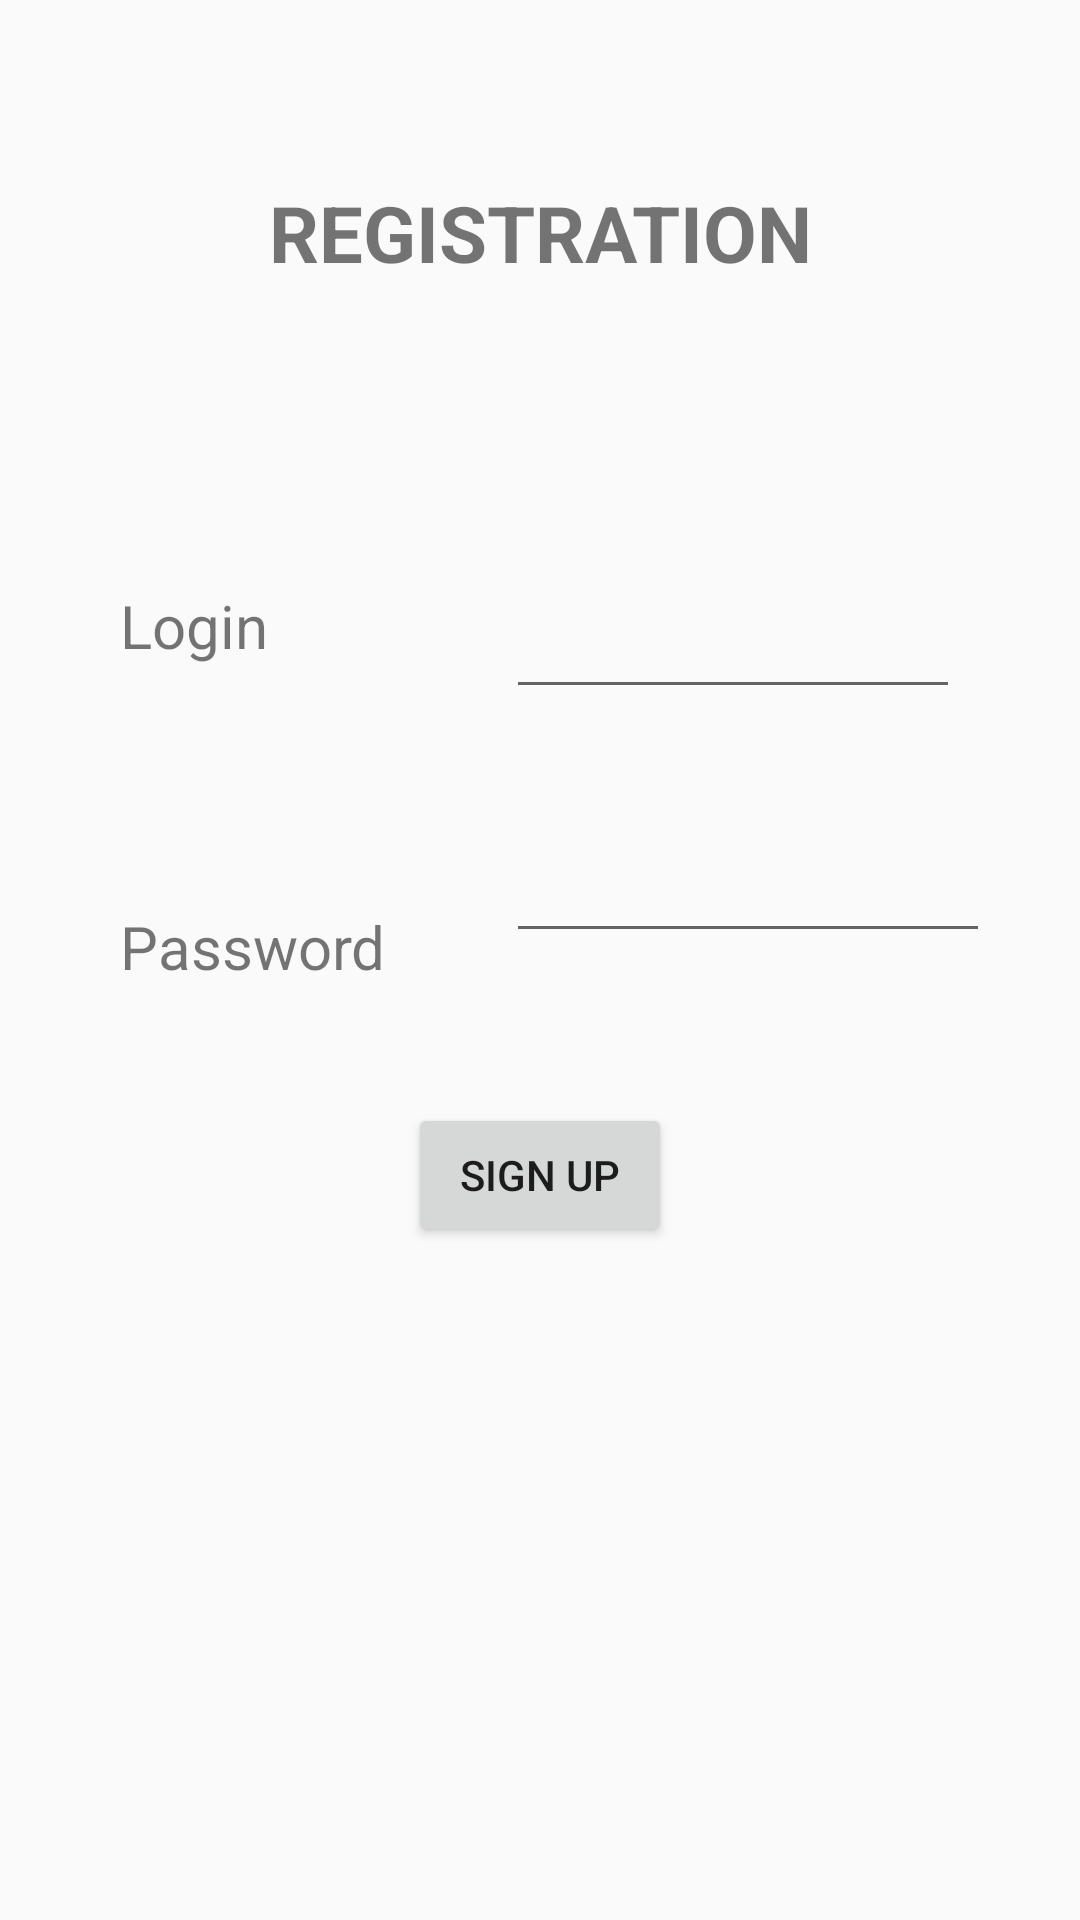

Reconstruct the res/layout file that produces this screen, plus the resources it refers to.
<!-- AndroidManifest.xml: application theme AppTheme -->
<!-- res/layout/registration_form.xml -->
<?xml version="1.0" encoding="utf-8"?>
<RelativeLayout xmlns:android="http://schemas.android.com/apk/res/android"
    android:layout_width="match_parent"
    android:layout_height="match_parent"
    android:orientation="vertical">

    <TextView
        android:id="@+id/registration_message"
        android:layout_width="wrap_content"
        android:layout_height="wrap_content"
        android:layout_centerHorizontal="true"
        android:gravity="center_horizontal"
        android:padding="@dimen/text_view_padding_registration"
        android:text="@string/registration"
        android:textSize="@dimen/text_view_size"
        android:textStyle="bold" />

    <TextView

        android:id="@+id/login"
        android:layout_width="wrap_content"
        android:layout_height="wrap_content"
        android:layout_below="@id/registration_message"
        android:padding="@dimen/text_view_padding"
        android:text="@string/login"
        android:textSize="@dimen/login_text_size" />

    <EditText
        android:id="@+id/enter_login"
        android:layout_width="@dimen/edit_width_login"
        android:layout_height="wrap_content"
        android:layout_alignParentEnd="true"
        android:layout_below="@+id/registration_message"
        android:layout_marginRight="@dimen/text_view_padding"
        android:layout_marginTop="@dimen/text_view_padding"
        android:layout_toEndOf="@+id/password"
        android:gravity="right"
        android:maxLength="10" />

    <TextView
        android:id="@+id/password"
        android:layout_width="wrap_content"
        android:layout_height="wrap_content"
        android:layout_below="@id/login"
        android:padding="@dimen/dimen_padding_vertical"
        android:text="@string/password"
        android:textSize="@dimen/login_text_size" />

    <EditText
        android:id="@+id/enter_password"
        android:layout_width="@dimen/edit_width_login"
        android:layout_height="wrap_content"
        android:layout_alignParentEnd="true"
        android:layout_below="@+id/enter_login"
        android:layout_marginRight="@dimen/edit_margin_vertical"
        android:layout_marginTop="@dimen/dimen_padding_vertical"
        android:layout_toEndOf="@id/password"
        android:gravity="right"
        android:inputType="textWebPassword"
        android:maxLength="10"/>

    <Button
        android:id="@+id/button_registration"
        android:layout_width="wrap_content"
        android:layout_height="wrap_content"
        android:layout_below="@+id/enter_password"
        android:layout_centerHorizontal="true"
        android:layout_marginTop="@dimen/edit_margin_top"
        android:text="@string/sign_up" />

</RelativeLayout>
<!-- resources referenced by this layout -->
<resources>
  <dimen name="dimen_padding_vertical">40dp</dimen>
  <dimen name="edit_margin_top">50dp</dimen>
  <dimen name="edit_margin_vertical">30dp</dimen>
  <dimen name="edit_width_login">30dp</dimen>
  <dimen name="login_text_size">20sp</dimen>
  <dimen name="text_view_padding">40dp</dimen>
  <dimen name="text_view_padding_registration">60dp</dimen>
  <dimen name="text_view_size">26sp</dimen>
  <string name="login">Login</string>
  <string name="password">Password</string>
  <string name="registration">REGISTRATION</string>
  <string name="sign_up">Sign up</string>
  <style name="AppTheme" parent="Theme.AppCompat.Light.DarkActionBar">
          
  
          <item name="colorPrimary">@color/colorPrimary</item>
          <item name="colorPrimaryDark">@color/colorPrimaryDark</item>
          <item name="colorAccent">@color/colorAccent</item>
          <item name="windowActionModeOverlay">true</item>
          <item name="preferenceTheme">@style/PreferenceThemeOverlay</item>
  
      </style>
  <color name="colorPrimary">#1E90FF</color>
  <color name="colorPrimaryDark">#4169E1</color>
  <color name="colorAccent">#FF4081</color>
</resources>
